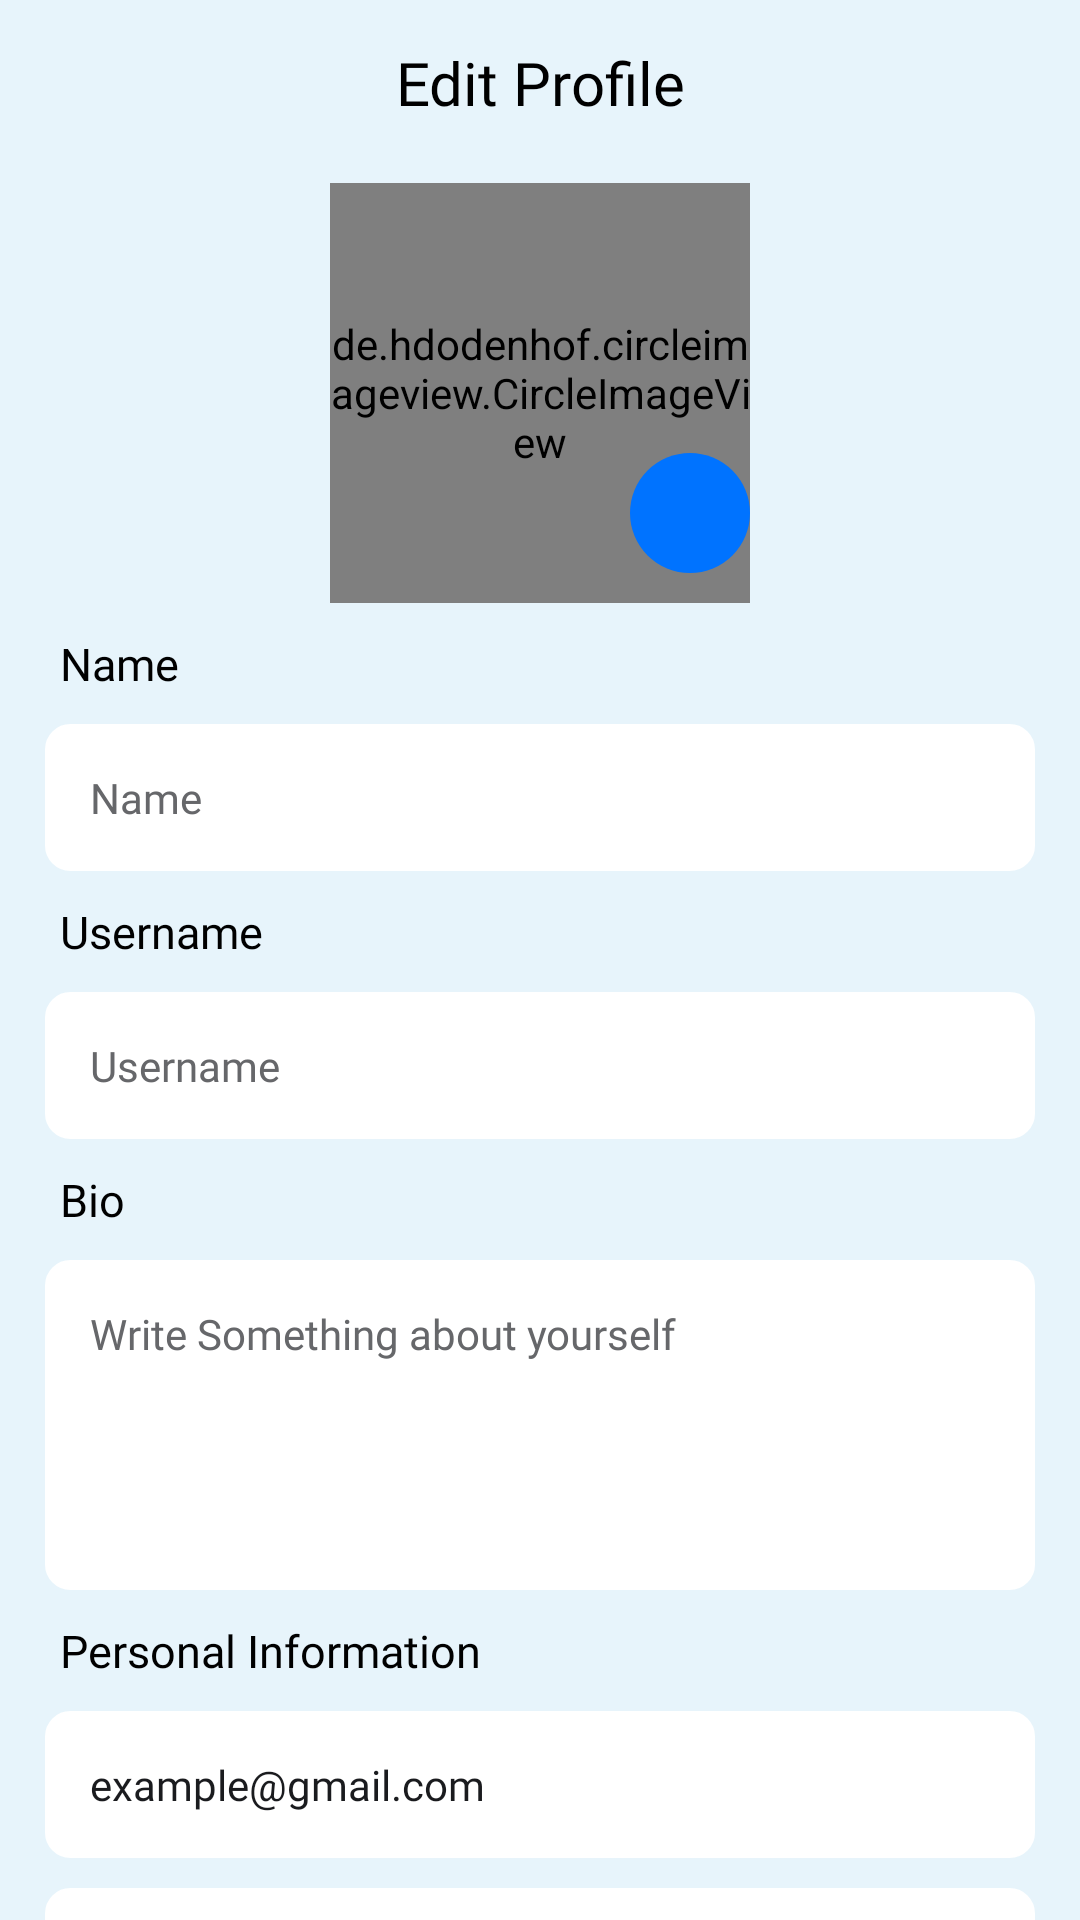

This screen was rendered from an Android layout file. Write that file and the resources it references.
<!-- AndroidManifest.xml: application theme Theme.Chameleon -->
<!-- res/layout/activity_edit_profile.xml -->
<?xml version="1.0" encoding="utf-8"?>
<androidx.core.widget.NestedScrollView xmlns:android="http://schemas.android.com/apk/res/android"
    xmlns:app="http://schemas.android.com/apk/res-auto"
    xmlns:tools="http://schemas.android.com/tools"
    android:layout_width="match_parent"
    android:layout_height="match_parent"
    android:fillViewport="true">

    <androidx.constraintlayout.widget.ConstraintLayout
        android:layout_width="match_parent"
        android:layout_height="match_parent"
        android:background="@color/bg_main"
        tools:context=".EditProfileActivity">


        <ImageView
            android:id="@+id/back"
            android:layout_width="25dp"
            android:layout_height="25dp"
            android:layout_margin="15dp"
            android:src="@drawable/back"
            app:layout_constraintStart_toStartOf="parent"
            app:layout_constraintTop_toTopOf="parent"
            app:tint="@color/mainColor" />

        <TextView
            android:id="@+id/textView2"
            android:layout_width="match_parent"
            android:layout_height="wrap_content"
            android:layout_marginHorizontal="15dp"
            android:fontFamily="@font/poppins_bold"
            android:gravity="center"
            android:text="Edit Profile"
            android:textColor="@color/black"
            android:textSize="20sp"
            app:layout_constraintBottom_toBottomOf="@+id/back"
            app:layout_constraintStart_toEndOf="@+id/back"
            app:layout_constraintTop_toTopOf="@+id/back" />


        <de.hdodenhof.circleimageview.CircleImageView
            android:id="@+id/editimage"
            android:layout_width="140dp"
            android:layout_height="140dp"
            android:layout_marginTop="20dp"
            android:src="@color/black"
            app:civ_border_color="#FF000000"
            app:civ_border_width="0.1dp"
            app:layout_constraintEnd_toEndOf="parent"
            app:layout_constraintStart_toStartOf="parent"
            app:layout_constraintTop_toBottomOf="@+id/textView2"
            app:rimage_corner_radius="80dp" />

        <ImageView
            android:id="@+id/add"
            android:layout_width="40dp"
            android:layout_height="40dp"
            android:layout_marginTop="80dp"
            android:background="@drawable/transparent_circle_bg"
            android:padding="10dp"
            android:src="@drawable/edit_icon"
            app:civ_border_color="@color/white"
            app:civ_border_width="2dp"
            app:layout_constraintBottom_toBottomOf="@+id/editimage"
            app:layout_constraintEnd_toEndOf="@+id/editimage"
            app:layout_constraintTop_toTopOf="@+id/editimage"
            app:tint="@color/white">

        </ImageView>

        <TextView
            android:id="@+id/textView5"
            android:layout_width="wrap_content"
            android:layout_height="wrap_content"
            android:layout_marginStart="20dp"
            android:layout_marginTop="10dp"
            android:fontFamily="@font/poppins_medium"
            android:text="Name"
            android:textColor="@color/black"
            android:textSize="15sp"
            app:layout_constraintStart_toStartOf="parent"
            app:layout_constraintTop_toBottomOf="@+id/editimage" />

        <EditText
            android:id="@+id/editname"
            android:layout_width="match_parent"
            android:layout_height="wrap_content"
            android:layout_marginHorizontal="15dp"
            android:layout_marginTop="10dp"
            android:background="@drawable/textbox"
            android:backgroundTint="@color/white"
            android:fontFamily="@font/poppins_medium"
            android:hint="Name"
            android:padding="15dp"
            android:textColor="#1A1B1E"
            android:textColorHint="#66676A"
            android:textSize="14sp"
            app:elevation="10dp"
            app:layout_constraintEnd_toEndOf="parent"
            app:layout_constraintStart_toStartOf="@+id/textView5"
            app:layout_constraintTop_toBottomOf="@+id/textView5" />

        <TextView
            android:id="@+id/textView6"
            android:layout_width="wrap_content"
            android:layout_height="wrap_content"
            android:layout_marginStart="20dp"
            android:layout_marginTop="10dp"
            android:fontFamily="@font/poppins_medium"
            android:text="Username"
            android:textColor="@color/black"
            android:textSize="15sp"
            app:layout_constraintStart_toStartOf="parent"
            app:layout_constraintTop_toBottomOf="@+id/editname" />

        <EditText
            android:id="@+id/editusername"
            android:layout_width="match_parent"
            android:layout_height="wrap_content"
            android:layout_marginHorizontal="15dp"
            android:layout_marginTop="10dp"
            android:background="@drawable/textbox"
            android:backgroundTint="@color/white"
            android:fontFamily="@font/poppins_medium"
            android:hint="Username"
            android:padding="15dp"
            android:textColor="#1A1B1E"
            android:textColorHint="#66676A"
            android:textSize="14sp"
            app:elevation="10dp"
            app:layout_constraintEnd_toEndOf="parent"
            app:layout_constraintStart_toStartOf="@+id/textView6"
            app:layout_constraintTop_toBottomOf="@+id/textView6" />

        <TextView
            android:id="@+id/textView7"
            android:layout_width="wrap_content"
            android:layout_height="wrap_content"
            android:layout_marginStart="20dp"
            android:layout_marginTop="10dp"
            android:fontFamily="@font/poppins_medium"
            android:text="Bio"
            android:textColor="@color/black"
            android:textSize="15sp"
            app:layout_constraintStart_toStartOf="parent"
            app:layout_constraintTop_toBottomOf="@+id/editusername" />

        <EditText
            android:id="@+id/editbio"
            android:layout_width="match_parent"
            android:layout_height="110dp"
            android:layout_marginHorizontal="15dp"
            android:layout_marginTop="10dp"
            android:background="@drawable/textbox"
            android:backgroundTint="@color/white"
            android:fontFamily="@font/poppins_medium"
            android:gravity="top"
            android:hint="Write Something about yourself"
            android:padding="15dp"
            android:textColor="#1A1B1E"
            android:textColorHint="#66676A"
            android:textSize="14sp"
            app:elevation="10dp"
            app:layout_constraintEnd_toEndOf="parent"
            app:layout_constraintStart_toStartOf="@+id/textView7"
            app:layout_constraintTop_toBottomOf="@+id/textView7" />

        <TextView
            android:id="@+id/textView8"
            android:layout_width="wrap_content"
            android:layout_height="wrap_content"
            android:layout_marginStart="20dp"
            android:layout_marginTop="10dp"
            android:fontFamily="@font/poppins_medium"
            android:text="Personal Information"
            android:textColor="@color/black"
            android:textSize="15sp"
            app:layout_constraintStart_toStartOf="parent"
            app:layout_constraintTop_toBottomOf="@+id/editbio" />

        <TextView
            android:id="@+id/usergmail"
            android:layout_width="match_parent"
            android:layout_height="wrap_content"
            android:layout_marginHorizontal="15dp"
            android:layout_marginTop="10dp"
            android:background="@drawable/textbox"
            android:backgroundTint="@color/white"
            android:fontFamily="@font/poppins_medium"
            android:padding="15dp"
            android:text="example@gmail.com"
            android:textColor="#1A1B1E"
            android:textColorHint="#66676A"
            android:textSize="14sp"
            app:elevation="10dp"
            app:layout_constraintEnd_toEndOf="parent"
            app:layout_constraintStart_toStartOf="@+id/textView8"
            app:layout_constraintTop_toBottomOf="@+id/textView8" />

        <LinearLayout
            android:id="@+id/AboutMe"
            android:layout_width="match_parent"
            android:layout_height="wrap_content"
            android:layout_marginHorizontal="15dp"
            android:layout_marginTop="10dp"
            android:orientation="horizontal"
            android:background="@drawable/textbox"
            android:backgroundTint="@color/white"
            app:layout_constraintEnd_toEndOf="parent"
            app:layout_constraintStart_toStartOf="@+id/usergmail"
            app:layout_constraintTop_toBottomOf="@+id/usergmail">

            <TextView
                android:layout_width="match_parent"
                android:layout_height="wrap_content"
                android:fontFamily="@font/poppins_medium"
                android:padding="15dp"
                android:text="About Me"
                android:textColor="#1A1B1E"
                android:textColorHint="#66676A"
                android:textSize="14sp"
                app:elevation="10dp"
                />

            <ImageView
                android:id="@+id/image"
                android:layout_width="15dp"
                android:layout_height="25dp"
                android:src="@drawable/back"
                android:layout_marginLeft="-30dp"
                android:layout_gravity="center_vertical"
                app:layout_constraintStart_toStartOf="parent"
                app:layout_constraintTop_toTopOf="parent"
                app:tint="@color/mainColor" />


        </LinearLayout>


        <com.google.android.material.button.MaterialButton
            android:id="@+id/save"
            android:layout_width="match_parent"
            android:layout_height="wrap_content"
            android:layout_centerHorizontal="true"
            android:layout_marginHorizontal="30dp"
            android:layout_marginTop="15dp"
            android:fontFamily="@font/poppins_bold"
            android:paddingVertical="13dp"
            android:text="Save"
            android:textAllCaps="false"
            android:textColor="@color/white"
            android:textSize="18sp"
            app:backgroundTint="#0073FF"
            app:cornerRadius="5dp"
            android:layout_marginBottom="15dp"
            app:layout_constraintEnd_toEndOf="parent"
            app:layout_constraintBottom_toBottomOf="parent"
            app:layout_constraintStart_toStartOf="parent"
            app:layout_constraintTop_toBottomOf="@+id/AboutMe" />


    </androidx.constraintlayout.widget.ConstraintLayout>

</androidx.core.widget.NestedScrollView>
<!-- resources referenced by this layout -->
<resources>
  <color name="bg_main">#E7F4FB</color>
  <color name="black">#FF000000</color>
  <color name="mainColor">#490255</color>
  <color name="white">#FFFFFFFF</color>
  <!-- drawable textbox (drawable) -->
  <?xml version="1.0" encoding="utf-8"?>
  <shape xmlns:android="http://schemas.android.com/apk/res/android">
  <stroke android:width="1dp" android:color="#8A189E"/>
      <corners android:radius="8dp"/>
  </shape>
  <!-- drawable transparent_circle_bg (drawable) -->
  <?xml version="1.0" encoding="utf-8"?>
  <shape xmlns:android="http://schemas.android.com/apk/res/android">
  
  <solid android:color="#0073FF">
  </solid>
  
      <corners android:radius="300dp">
  
      </corners>
  </shape>
  <style name="Theme.Chameleon" parent="Theme.MaterialComponents.DayNight.DarkActionBar">
          
          <item name="colorPrimary">@color/purple_200</item>
          <item name="colorPrimaryVariant">@color/purple_700</item>
          <item name="colorOnPrimary">@color/black</item>
          
          <item name="colorSecondary">@color/teal_200</item>
          <item name="colorSecondaryVariant">@color/teal_200</item>
          <item name="colorOnSecondary">@color/black</item>
          
          <item name="android:statusBarColor">?attr/colorPrimaryVariant</item>
          
          <item name="android:windowLightStatusBar">true</item>
          <item name="android:windowLightNavigationBar">true</item>
      </style>
  <color name="purple_200">#FFBB86FC</color>
  <color name="purple_700">#FF3700B3</color>
  <color name="teal_200">#FF03DAC5</color>
</resources>
